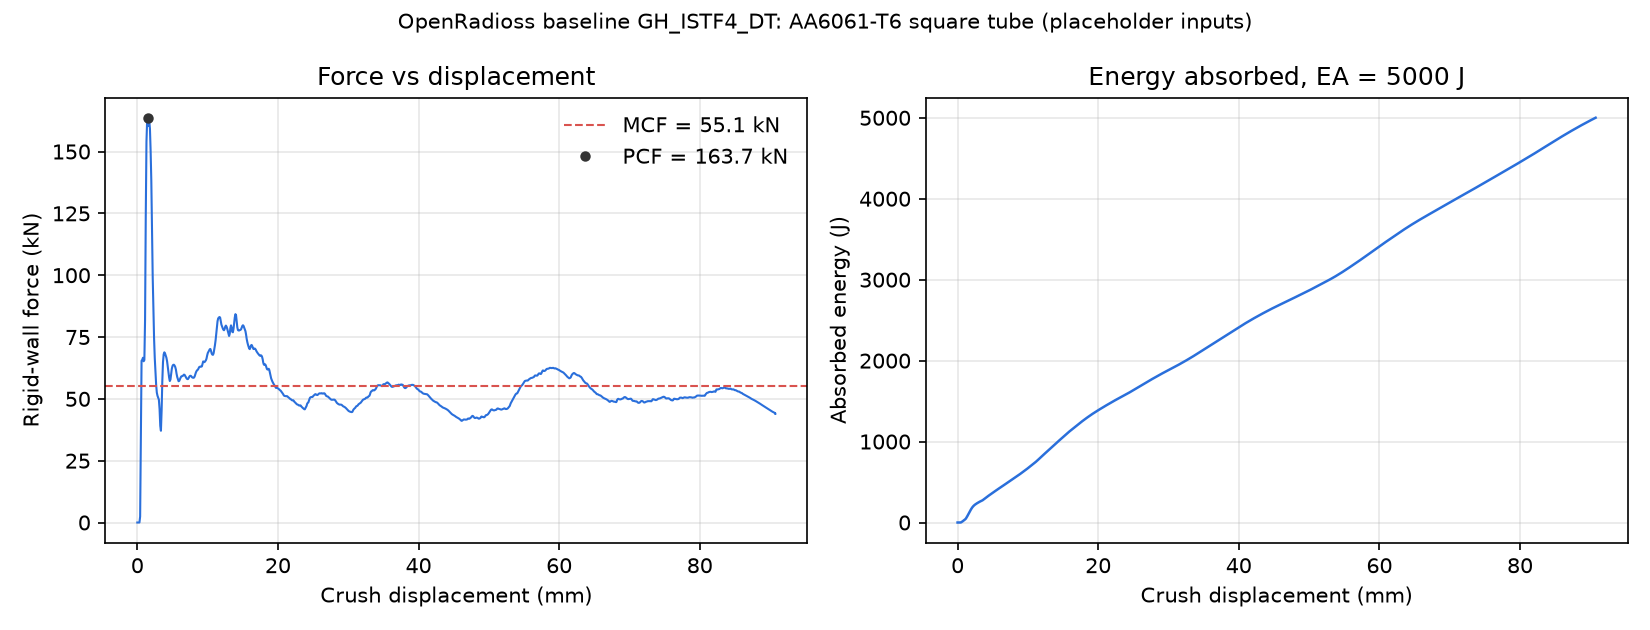

Data behind this chart, as committed beside it:
time_ms, crush_mm, force_kN, EA_J, wall_speed_ms
0.000000000000000000e+00, -0.000000000000000000e+00, 0.000000000000000000e+00, 0.000000000000000000e+00, 1.000000000000000000e+01
1.029183529317378998e-02, 1.029183492064476013e-01, 0.000000000000000000e+00, 0.000000000000000000e+00, 1.000000000000000000e+01
2.021610364317893982e-02, 2.021610438823699951e-01, 0.000000000000000000e+00, 0.000000000000000000e+00, 1.000000000000000000e+01
3.014037385582923889e-02, 3.014037311077117920e-01, 0.000000000000000000e+00, 0.000000000000000000e+00, 1.000000000000000000e+01
4.006464406847953796e-02, 4.006464481353759766e-01, 2.417754675233787953e+00, 1.199722715382694760e-01, 1.000000000000000000e+01
5.035634338855743408e-02, 5.035634040832519531e-01, 3.651209072025952196e+01, 2.123242863351073151e+00, 9.999920845031738281e+00
6.027133762836456299e-02, 6.026785373687744141e-01, 6.540325247391265862e+01, 7.173919275616142954e+00, 9.993327140808105469e+00
7.018668204545974731e-02, 7.017334699630737305e-01, 6.579542745034248696e+01, 1.367185747379521388e+01, 9.987006187438964844e+00
8.010194450616836548e-02, 8.007230162620544434e-01, 6.661638560303934753e+01, 2.022555012318507295e+01, 9.980306625366210938e+00
9.000837057828903198e-02, 8.995583653450012207e-01, 6.520050169947479901e+01, 2.673963415897079443e+01, 9.973790168762207031e+00
1.002681106328964233e-01, 1.001851677894592285e+00, 6.568522792637816110e+01, 3.343400158342011963e+01, 9.967145919799804688e+00
1.101429313421249390e-01, 1.100242018699645996e+00, 8.187788447815412951e+01, 4.069339404328830767e+01, 9.960589408874511719e+00
1.200217455625534058e-01, 1.198602318763732910e+00, 1.232890534525624560e+02, 5.078353483233589571e+01, 9.951511383056640625e+00
1.302663832902908325e-01, 1.300471544265747070e+00, 1.540866677230812343e+02, 6.491155977694862145e+01, 9.936203956604003906e+00
1.401427239179611206e-01, 1.398526906967163086e+00, 1.627648327171891083e+02, 8.044605417602791420e+01, 9.920732498168945312e+00
1.500190794467926025e-01, 1.496422410011291504e+00, 1.636721449230510643e+02, 9.642441024517601988e+01, 9.904160499572753906e+00
1.602556407451629639e-01, 1.597718834877014160e+00, 1.603904378214555209e+02, 1.128376007775614909e+02, 9.887765884399414062e+00
1.701191216707229614e-01, 1.695166826248168945e+00, 1.626663432362334447e+02, 1.285782179840128379e+02, 9.871941566467285156e+00
1.803352683782577515e-01, 1.795930027961730957e+00, 1.591531555073042341e+02, 1.447919995176390842e+02, 9.855118751525878906e+00
1.901854127645492554e-01, 1.892925739288330078e+00, 1.501903554598244455e+02, 1.597944964629012077e+02, 9.839848518371582031e+00
2.000244259834289551e-01, 1.989665865898132324e+00, 1.381507288976358154e+02, 1.737415729666753919e+02, 9.825407981872558594e+00
2.101883590221405029e-01, 2.089458227157592773e+00, 1.181043473948490572e+02, 1.865277225406505295e+02, 9.812019348144531250e+00
2.202736437320709229e-01, 2.188356876373291016e+00, 9.918669508591818840e+01, 1.972726178346599113e+02, 9.801168441772460938e+00
2.302113324403762817e-01, 2.285709142684936523e+00, 8.579499427788739752e+01, 2.062768111775215516e+02, 9.791905403137207031e+00
2.400147765874862671e-01, 2.381662607192993164e+00, 7.453420918239106641e+01, 2.139688824444369573e+02, 9.784024238586425781e+00
2.501647770404815674e-01, 2.480932712554931641e+00, 6.647201231457036386e+01, 2.209677336767830411e+02, 9.776929855346679688e+00
2.603147923946380615e-01, 2.580133914947509766e+00, 6.074962060702312527e+01, 2.272780031548676902e+02, 9.770442962646484375e+00
2.701147794723510742e-01, 2.675854921340942383e+00, 5.576731151571404155e+01, 2.328545621571995241e+02, 9.764715194702148438e+00
2.802647948265075684e-01, 2.774937629699707031e+00, 5.250615735002421047e+01, 2.382185764265073828e+02, 9.759269714355468750e+00
2.900647819042205811e-01, 2.870552778244018555e+00, 5.123723415132425885e+01, 2.431782963209534216e+02, 9.754202842712402344e+00
3.002147674560546875e-01, 2.969530582427978516e+00, 5.048975524342968413e+01, 2.482126533392222996e+02, 9.749041557312011719e+00
3.100147843360900879e-01, 3.065046310424804688e+00, 4.968033431418076873e+01, 2.529965628530235051e+02, 9.744117736816406250e+00
3.201647698879241943e-01, 3.163922786712646484e+00, 4.591737693081120852e+01, 2.577227452675671771e+02, 9.739117622375488281e+00
3.303151428699493408e-01, 3.262754201889038086e+00, 3.906488519594562092e+01, 2.619222038830063752e+02, 9.734713554382324219e+00
3.401164710521697998e-01, 3.358149290084838867e+00, 3.709770524769881916e+01, 2.655549723993024145e+02, 9.731208801269531250e+00
3.502674698829650879e-01, 3.456911325454711914e+00, 4.542077403910132460e+01, 2.696298188842979471e+02, 9.727343559265136719e+00
3.600674867630004883e-01, 3.552215099334716797e+00, 5.700661733617936022e+01, 2.745106773576721935e+02, 9.722350120544433594e+00
3.702174723148345947e-01, 3.650864839553833008e+00, 6.481419677228736020e+01, 2.805194731902129206e+02, 9.716089248657226562e+00
3.800174891948699951e-01, 3.746049165725708008e+00, 6.798353863107367090e+01, 2.868396046709728466e+02, 9.709511756896972656e+00
3.901674747467041016e-01, 3.844564437866210938e+00, 6.881359351190086215e+01, 2.935779080215255590e+02, 9.702543258666992188e+00
4.003174901008605957e-01, 3.943008422851562500e+00, 6.836803777185431841e+01, 3.003302612467075505e+02, 9.695542335510253906e+00
4.101174771785736084e-01, 4.037991046905517578e+00, 6.746041038573882531e+01, 3.067809324602999368e+02, 9.688887596130371094e+00
4.202674925327301025e-01, 4.136297225952148438e+00, 6.664365157706291143e+01, 3.133725614233977694e+02, 9.682079315185546875e+00
4.300674796104431152e-01, 4.231148719787597656e+00, 6.524345531893754924e+01, 3.196274059767583822e+02, 9.675579071044921875e+00
4.402174949645996094e-01, 4.329320907592773438e+00, 6.299323663710802634e+01, 3.259220442798700788e+02, 9.669044494628906250e+00
4.500174820423126221e-01, 4.424046516418457031e+00, 6.082606593501870407e+01, 3.317864736901282185e+02, 9.662969589233398438e+00
4.601674973964691162e-01, 4.522093772888183594e+00, 5.865108702605893143e+01, 3.376436772194520017e+02, 9.656888008117675781e+00
4.703174829483032227e-01, 4.620080471038818359e+00, 5.721118172179511419e+01, 3.433201577968738434e+02, 9.651034355163574219e+00
4.801174700260162354e-01, 4.714632034301757812e+00, 5.782343015602975811e+01, 3.487585089880707869e+02, 9.645462989807128906e+00
4.902674853801727295e-01, 4.812502861022949219e+00, 6.014057134732161813e+01, 3.545311261633071922e+02, 9.639515876770019531e+00
5.000674724578857422e-01, 4.906939506530761719e+00, 6.218419810089492472e+01, 3.603070966079102391e+02, 9.633510589599609375e+00
5.102174878120422363e-01, 5.004686355590820312e+00, 6.328791490129847119e+01, 3.664393484533462697e+02, 9.627126693725585938e+00
5.200175046920776367e-01, 5.099000453948974609e+00, 6.373671484931209363e+01, 3.724294551654498946e+02, 9.620895385742187500e+00
5.301674604415893555e-01, 5.196618556976318359e+00, 6.379992938464135221e+01, 3.786543978037457805e+02, 9.614418029785156250e+00
5.403174757957458496e-01, 5.294170856475830078e+00, 6.348309145955788324e+01, 3.848627734890437182e+02, 9.607941627502441406e+00
5.501174926757812500e-01, 5.388297080993652344e+00, 6.292652841874561176e+01, 3.908120036199825904e+02, 9.601743698120117188e+00
5.602675080299377441e-01, 5.485721588134765625e+00, 6.186995284537412232e+01, 3.968911214600336166e+02, 9.595381736755371094e+00
5.700674653053283691e-01, 5.579725742340087891e+00, 6.017512532463459962e+01, 4.026274936341806665e+02, 9.589374542236328125e+00
5.802174806594848633e-01, 5.677026271820068359e+00, 5.882432138940691857e+01, 4.084168482207311399e+02, 9.583362579345703125e+00
5.900174975395202637e-01, 5.770913600921630859e+00, 5.791688164895237634e+01, 4.138971080954185027e+02, 9.577622413635253906e+00
... 1,848 more rows
